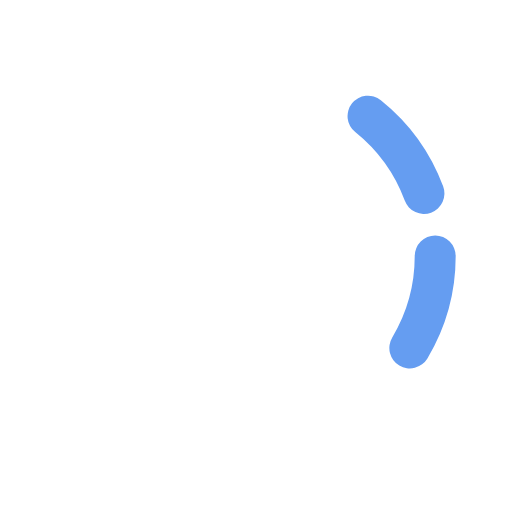
t = 0.00 s
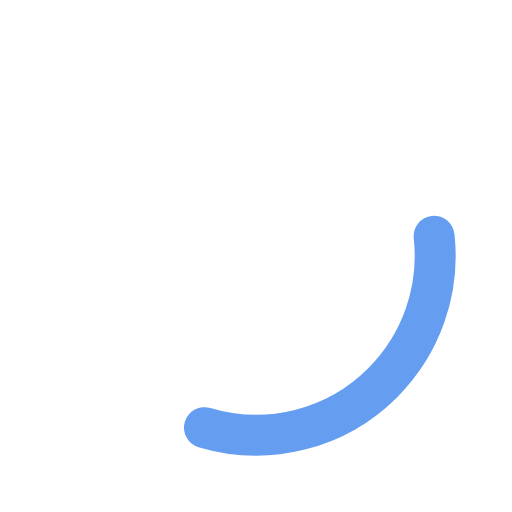
t = 0.36 s
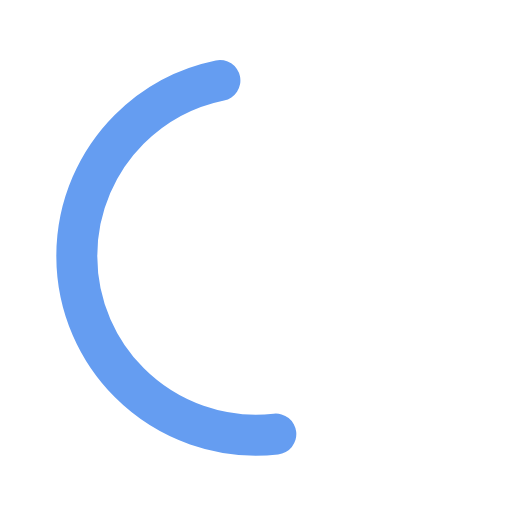
t = 1.07 s
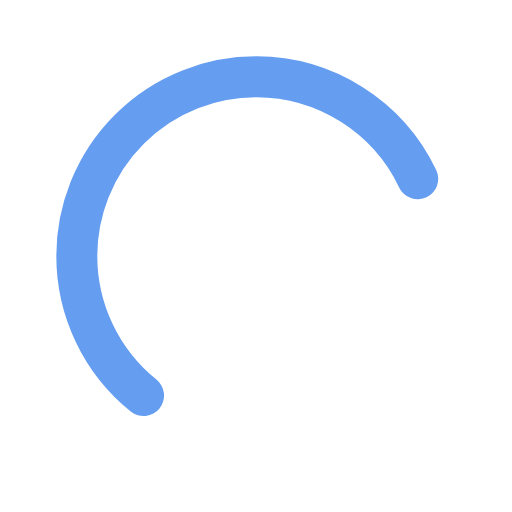
t = 1.43 s
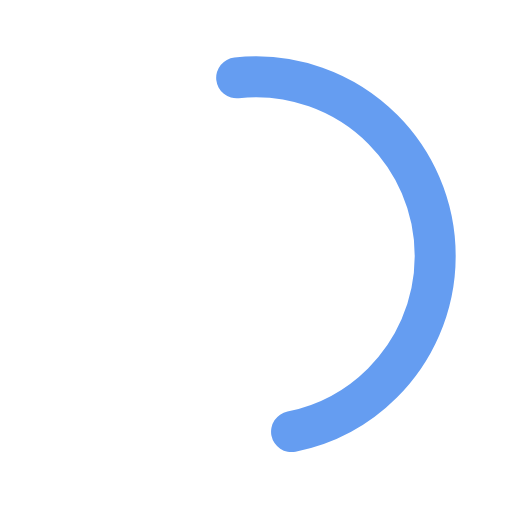
t = 1.79 s
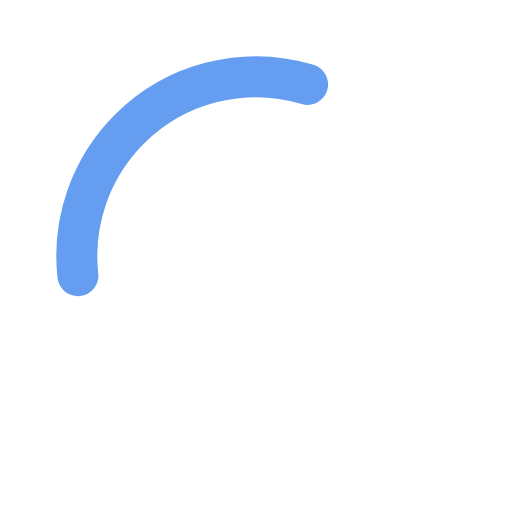
t = 2.50 s

The animated SVG that drew these frames (rendered in a browser with its animation timeline set to each time). Animation: 2 SMIL elements (animate=1,animateTransform=1); one cycle of 2.86 s, repeats indefinitely.

<svg xmlns="http://www.w3.org/2000/svg" xmlns:xlink="http://www.w3.org/1999/xlink" style="margin:auto;background:#fff;display:block; background:none; " width="40px" height="40px" viewBox="0 0 100 100" preserveAspectRatio="xMidYMid">
<circle cx="50" cy="50" r="35" stroke="transparent" stroke-width="10" fill="none"></circle>
<circle cx="50" cy="50" r="35" stroke="#659df1" stroke-width="8" stroke-linecap="round" fill="none" transform="rotate(491.463 50 50)">
  <animateTransform attributeName="transform" type="rotate" repeatCount="indefinite" dur="2.857142857142857s" values="0 50 50;180 50 50;720 50 50" keyTimes="0;0.5;1"></animateTransform>
  <animate attributeName="stroke-dasharray" repeatCount="indefinite" dur="2.857142857142857s" values="18.84955592153876 169.64600329384882;94.2477796076938 94.24777960769377;18.84955592153876 169.64600329384882" keyTimes="0;0.5;1"></animate>
</circle>
</svg>